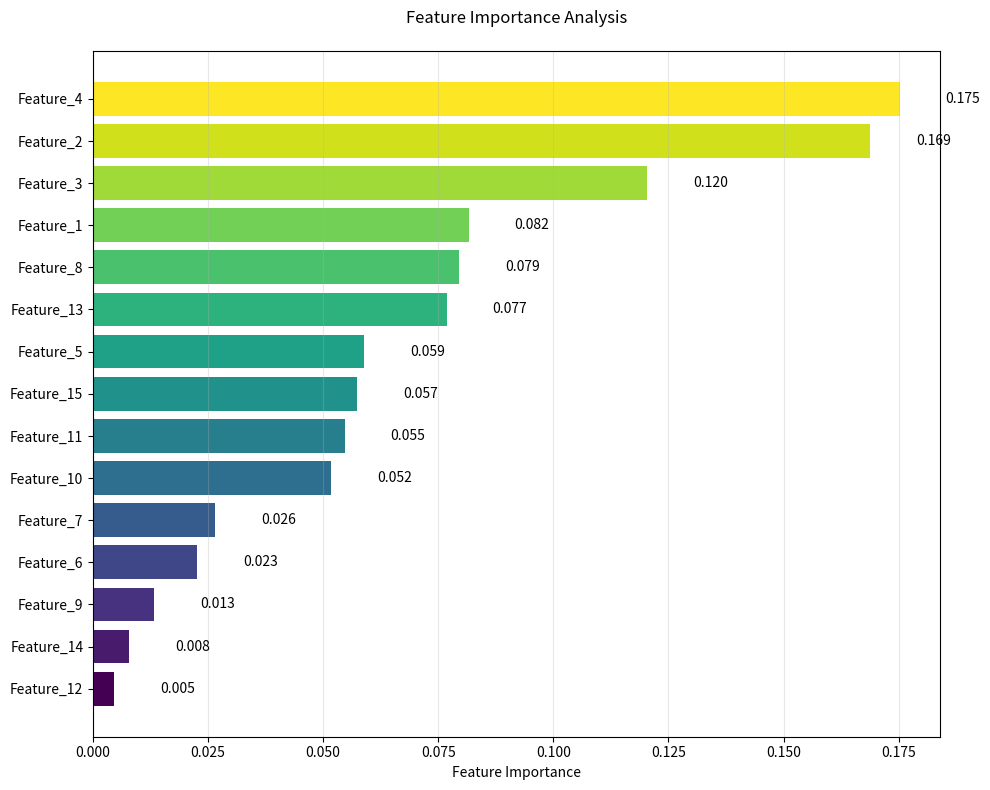

Write the Python code that produced this figure.
#
# 
#  
import seaborn as sns
import matplotlib.pyplot as plt
import pandas as pd
import numpy as np


# Feature importance plot
features = [f'Feature_{i}' for i in range(1, 16)]
importance = np.abs(np.random.normal(0, 1, 15))
importance = importance / np.sum(importance)  # Normalize

df_importance = pd.DataFrame({'Feature': features, 'Importance': importance})
df_importance = df_importance.sort_values('Importance', ascending=True)

plt.figure(figsize=(10, 8))
colors = plt.cm.viridis(np.linspace(0, 1, len(df_importance)))
bars = plt.barh(df_importance['Feature'], df_importance['Importance'], color=colors)
plt.xlabel('Feature Importance')
plt.title('Feature Importance Analysis', pad=20)
plt.grid(axis='x', alpha=0.3)

# Add value labels
for i, (bar, value) in enumerate(zip(bars, df_importance['Importance'])):
    plt.text(value + 0.01, bar.get_y() + bar.get_height()/2, 
             f'{value:.3f}', ha='left', va='center', fontsize=10)

plt.tight_layout()
plt.show()